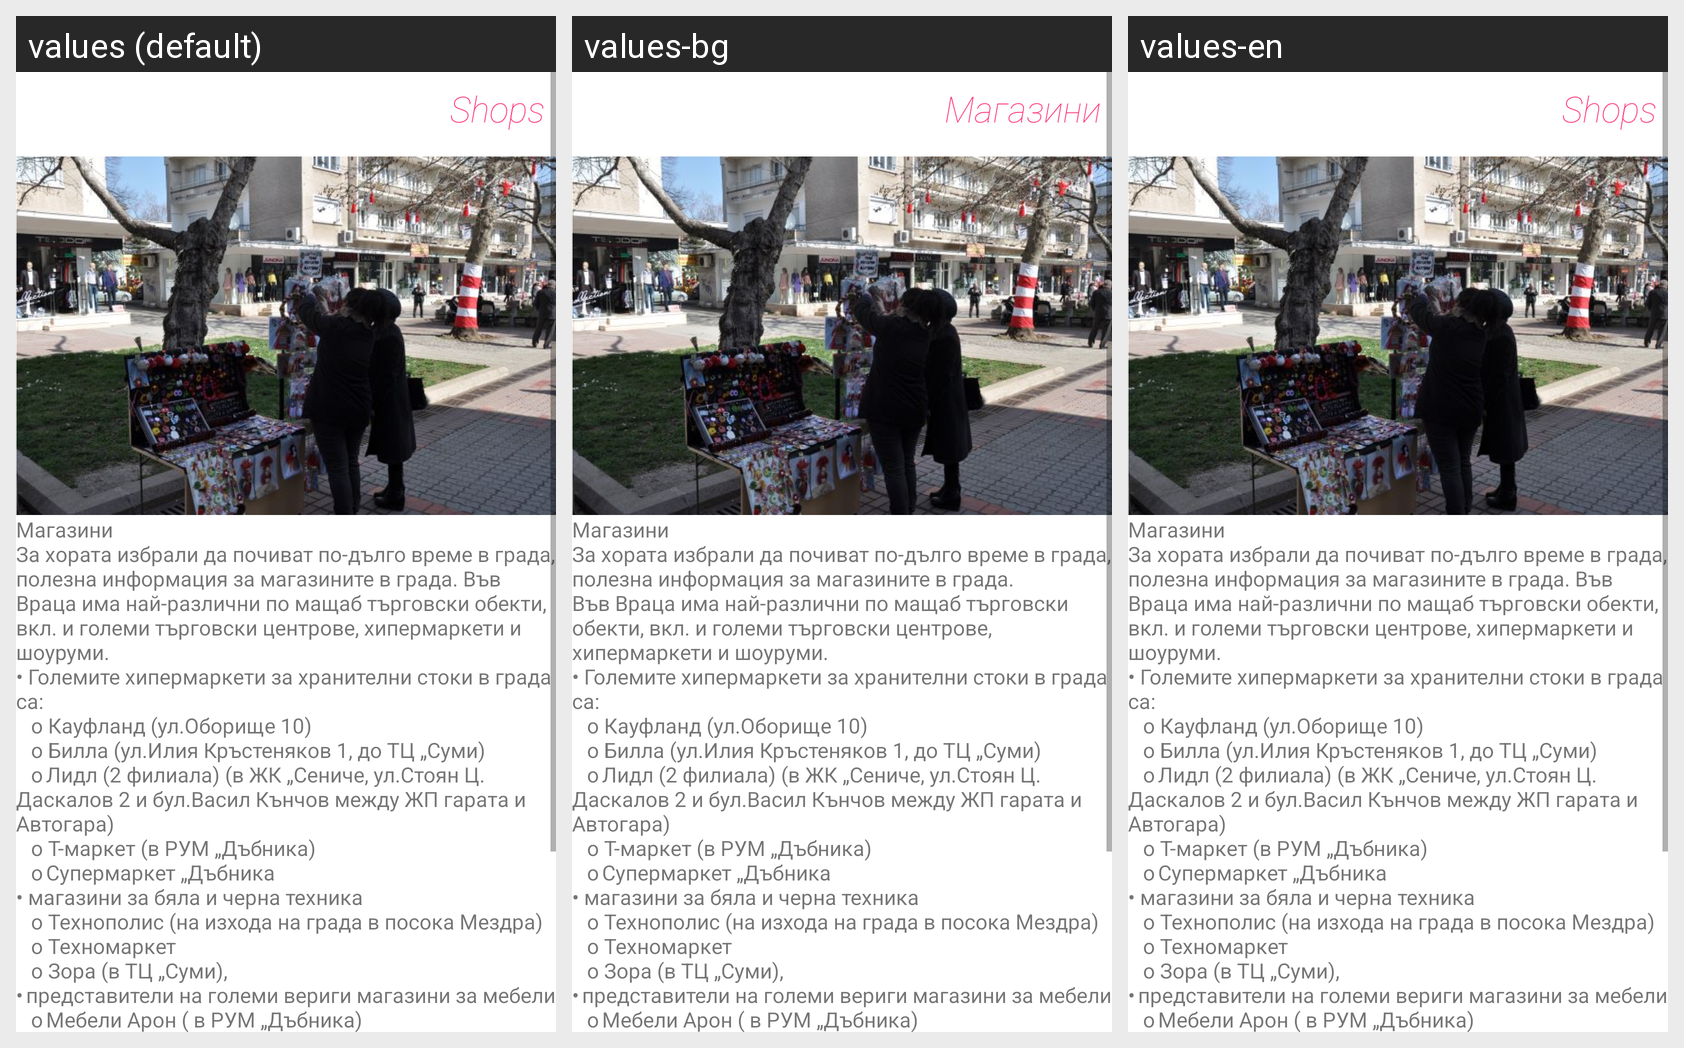

The Android screen above is rendered under several locales of the same app. Produce the string resources it draws, with the default and per-locale values.
Android screen res/layout/activity_shops.xml rendered under 3 locales, left to right: values (default), values-bg, values-en. Device: Nexus 5 (rendered at 1080×1920; each locale shown at half size, 540×960, under a caption strip naming it); theme AppTheme.
Strings drawn on this screen, with the default value and each locale's value (text and hints the layout hard-codes, and strings that could not be matched under every locale, appear in the picture but are not listed):

main_category4_item3
  values: Shops
  values-bg: Магазини
  values-en: Shops

main_category4_item3_details
  values: Магазини 
      За хората избрали да почиват по-дълго време в града, полезна информация за магазините в града. Във Враца има най-различни по мащаб търговски обекти, вкл. и големи търговски центрове, хипермаркети и шоуруми. 
      • Големите хипермаркети за хранителни стоки в града са: 
      	 o Кауфланд (ул.Оборище 10) 
      	 o Билла (ул.Илия Кръстеняков 1, до ТЦ „Суми) 
      	 o	Лидл (2 филиала) (в ЖК „Сениче, ул.Стоян …[clipped]
  values-bg: Магазини 
      За хората избрали да почиват по-дълго време в града, полезна информация за магазините в града. 
      Във Враца има най-различни по мащаб търговски обекти, вкл. и големи търговски центрове, хипермаркети и шоуруми. 
      • Големите хипермаркети за хранителни стоки в града са: 
      	 o Кауфланд (ул.Оборище 10) 
      	 o Билла (ул.Илия Кръстеняков 1, до ТЦ „Суми) 
      	 o	Лидл (2 филиала) (в ЖК „Сениче, ул.Стоян …[clipped]
  values-en: Магазини 
      За хората избрали да почиват по-дълго време в града, полезна информация за магазините в града. Във Враца има най-различни по мащаб търговски обекти, вкл. и големи търговски центрове, хипермаркети и шоуруми. 
      • Големите хипермаркети за хранителни стоки в града са: 
      	 o Кауфланд (ул.Оборище 10) 
      	 o Билла (ул.Илия Кръстеняков 1, до ТЦ „Суми) 
      	 o	Лидл (2 филиала) (в ЖК „Сениче, ул.Стоян …[clipped]
